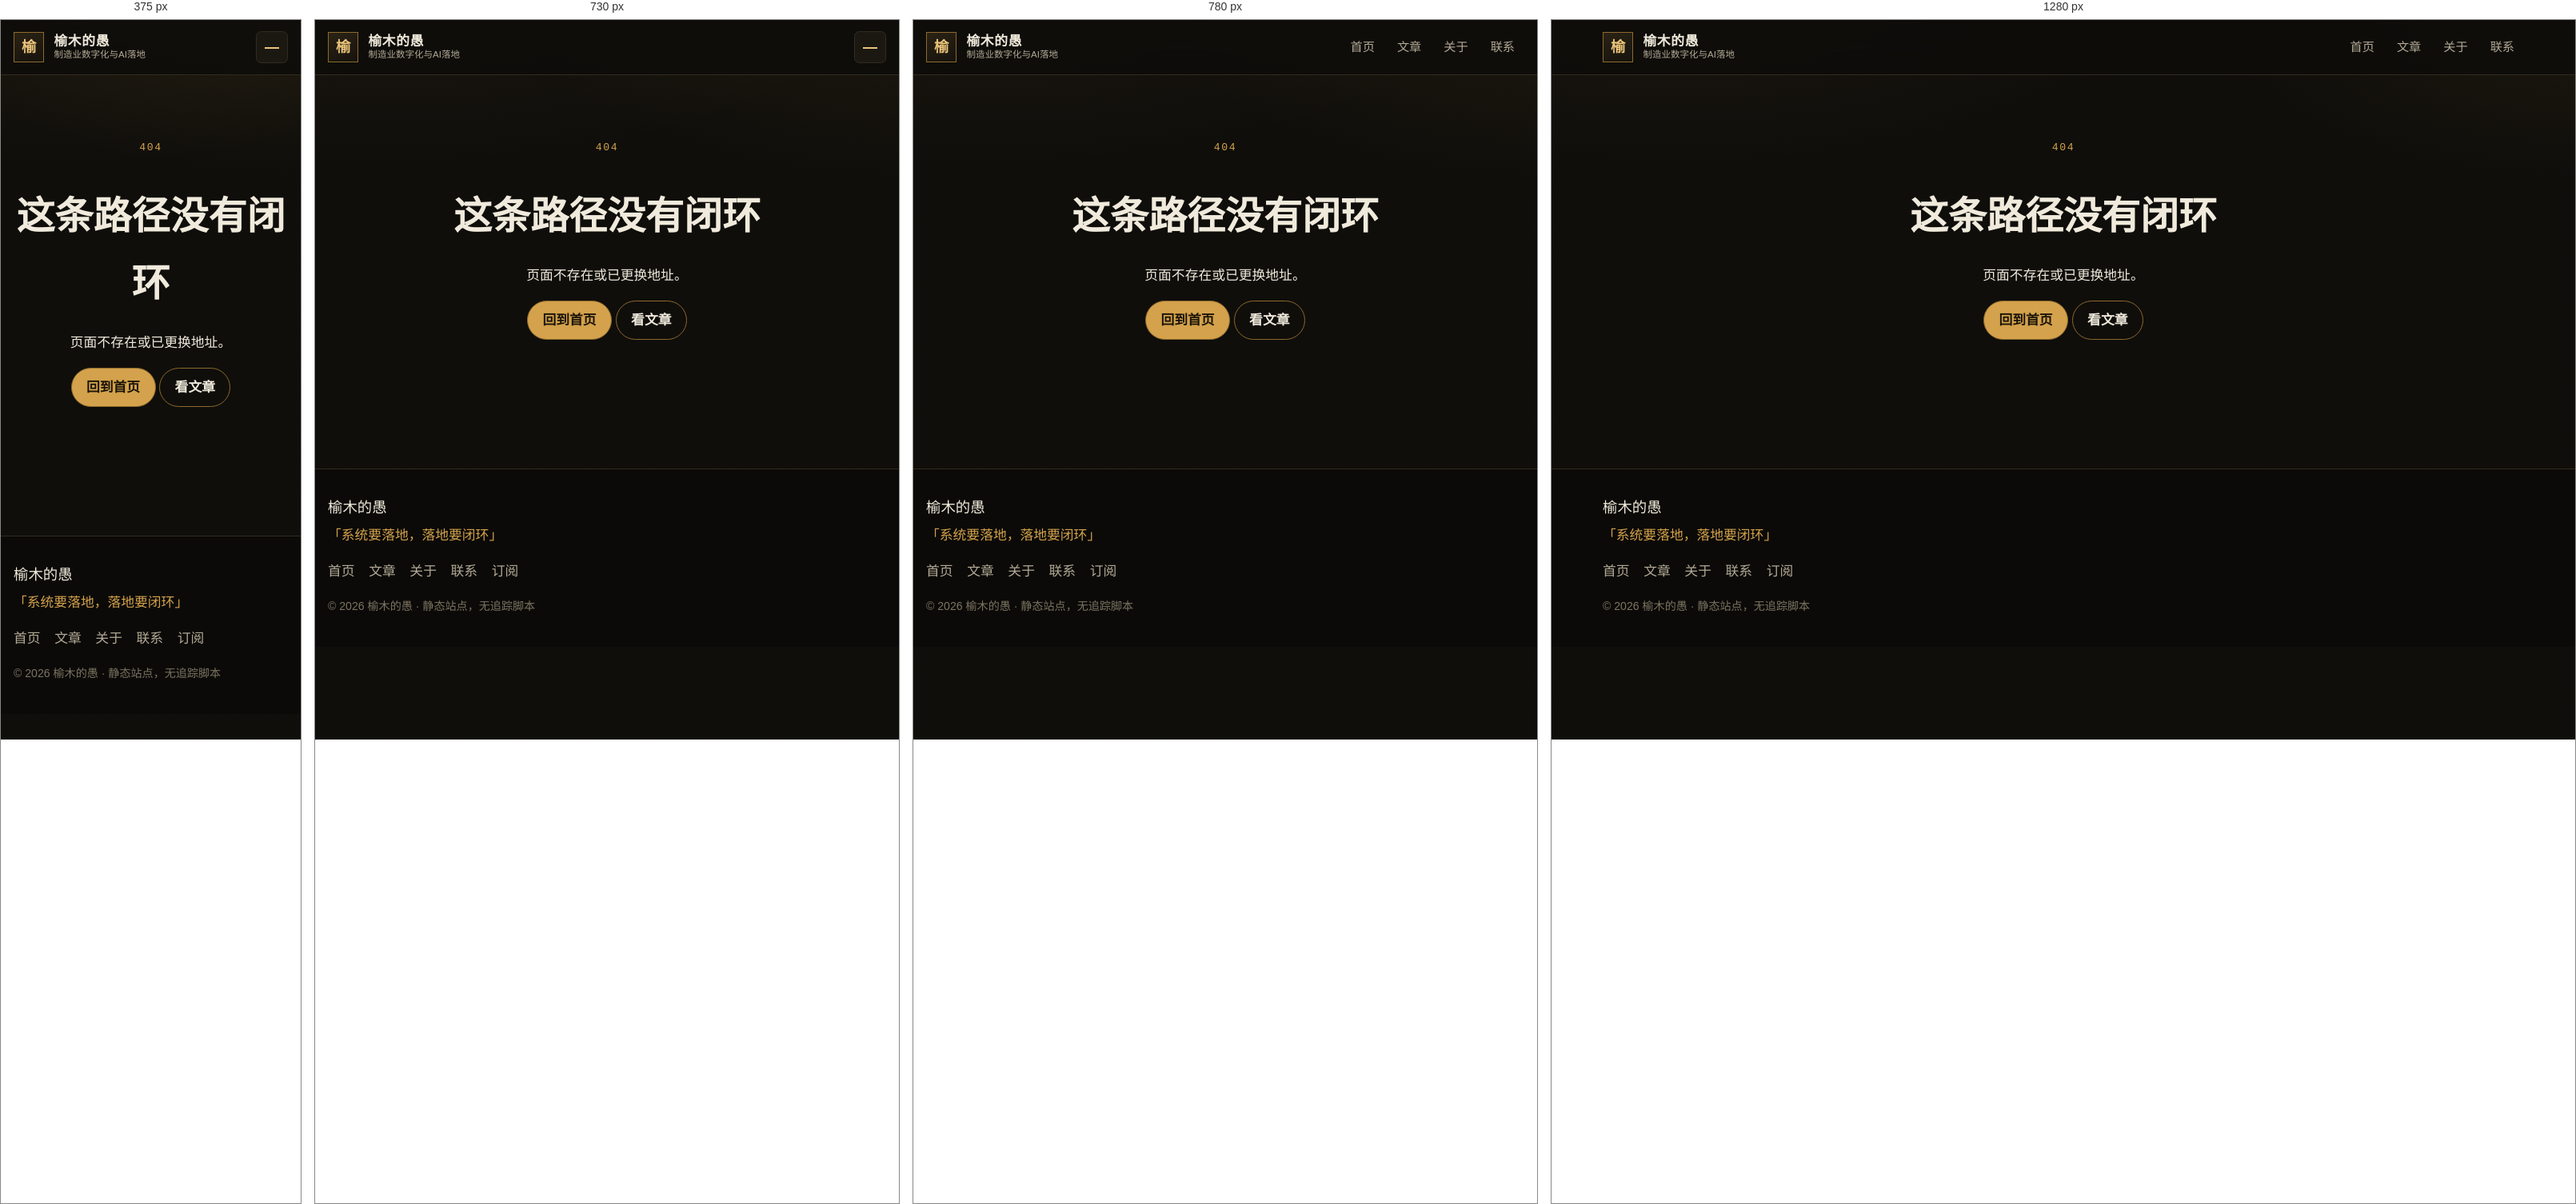
Rendered at 375 px, 730 px, 780 px and 1280 px, left to right.

<!-- file: 404.html -->
<!DOCTYPE html>
<html lang="zh-CN">
  <head>
    <meta charset="utf-8">
    <meta name="viewport" content="width=device-width, initial-scale=1">
    <title>页面不存在 · 榆木的愚</title>
<meta name="description" content="你访问的页面不存在。">
<meta name="author" content="榆木的愚">
<link rel="canonical" href="/404.html">
<meta name="theme-color" content="#0e0d0a">
<meta property="og:type" content="website">
<meta property="og:site_name" content="榆木的愚">
<meta property="og:title" content="页面不存在 · 榆木的愚">
<meta property="og:description" content="你访问的页面不存在。">
<meta property="og:url" content="/404.html">
<meta property="og:locale" content="zh_CN">
<meta property="og:image" content="/assets/og.svg">
<meta name="twitter:card" content="summary_large_image">
<meta name="twitter:title" content="页面不存在 · 榆木的愚">
<meta name="twitter:description" content="你访问的页面不存在。">
<script type="application/ld+json">
{
  "@context": "https://schema.org",
  "@type": "WebSite",
  "name": "页面不存在 · 榆木的愚",
  "headline": "页面不存在",
  "description": "你访问的页面不存在。",
  "url": "/404.html",
  "inLanguage": "zh-CN",
  "author": {
    "@type": "Person",
    "name": "榆木的愚"
  }
}
</script>

    <link rel="icon" href="/assets/favicon.svg" type="image/svg+xml">
    <link rel="alternate" type="application/atom+xml" title="榆木的愚" href="/feed.xml">
    <link rel="preconnect" href="https://fonts.googleapis.com">
    <link rel="preconnect" href="https://fonts.gstatic.com" crossorigin>
    <link href="https://fonts.googleapis.com/css2?family=IBM+Plex+Mono:wght@400;500&family=Noto+Sans+SC:wght@400;500;600;700&family=Noto+Serif+SC:wght@600;700&display=swap" rel="stylesheet">
    <link rel="stylesheet" href="/css/style.css">
  </head>
  <body>
    <a class="skip-link" href="#main">跳到正文</a>
    <header class="site-header">
  <div class="container header-inner">
    <a class="brand" href="/" aria-label="榆木的愚 首页">
      <span class="brand-mark" aria-hidden="true">榆</span>
      <span class="brand-text">
        <span class="brand-name">榆木的愚</span>
        <span class="brand-tagline">制造业数字化与AI落地</span>
      </span>
    </a>
    <button
      class="nav-toggle"
      type="button"
      aria-expanded="false"
      aria-controls="site-nav"
      data-nav-toggle
    >
      <span class="nav-toggle-bar" aria-hidden="true"></span>
      <span class="visually-hidden">打开导航菜单</span>
    </button>
    <nav id="site-nav" class="site-nav" data-nav aria-label="主导航">
      <ul class="nav-list">
        <li>
          <a
            href="/"
            
          >首页</a>
        </li>
        <li>
          <a
            href="/blog/"
            
          >文章</a>
        </li>
        <li>
          <a
            href="/about/"
            
          >关于</a>
        </li>
        <li>
          <a
            href="/contact/"
            
          >联系</a>
        </li>
      </ul>
    </nav>
  </div>
</header>

    <main id="main" class="main" tabindex="-1">
      <div class="container not-found">
  <p class="eyebrow">404</p>
  <h1>这条路径没有闭环</h1>
  <p>页面不存在或已更换地址。</p>
  <p>
    <a class="btn btn-primary" href="/">回到首页</a>
    <a class="btn btn-ghost" href="/blog/">看文章</a>
  </p>
</div>

    </main>
    <footer class="site-footer">
  <div class="container footer-inner">
    <div>
      <p class="footer-brand">榆木的愚</p>
      <p class="footer-creed">「系统要落地，落地要闭环」</p>
    </div>
    <nav aria-label="页脚导航">
      <ul class="footer-links">
        <li><a href="/">首页</a></li>
        <li><a href="/blog/">文章</a></li>
        <li><a href="/about/">关于</a></li>
        <li><a href="/contact/">联系</a></li>
        <li><a href="/feed.xml">订阅</a></li>
      </ul>
    </nav>
    <p class="footer-meta">© 2026 榆木的愚 · 静态站点，无追踪脚本</p>
  </div>
</footer>

    <script src="/js/main.js" defer></script>
  </body>
</html>


/* @media block from style.css */
@media (max-width: 760px) {
  .nav-toggle { display: inline-block; }
  .site-nav {
    display: none;
    position: absolute;
    left: 0;
    right: 0;
    top: var(--header-h);
    background: #14110c;
    border-bottom: 1px solid var(--border);
    padding: 0.75rem 1rem 1rem;
  }
  .site-nav.is-open { display: block; }
  .nav-list { flex-direction: column; }
  .nav-list a { padding: 0.7rem 0.8rem; }
}

/* @media block from style.css */
@media (max-width: 700px) {
  .stats { grid-template-columns: 1fr; }
  .hero { padding: 2.6rem 0 2rem; }
}

/* @media block from style.css */
@media (max-width: 800px) {
  .about-blurb { grid-template-columns: 1fr; }
}

/* @media block from style.css */
@media (max-width: 800px) {
  .contact-layout { grid-template-columns: 1fr; }
}